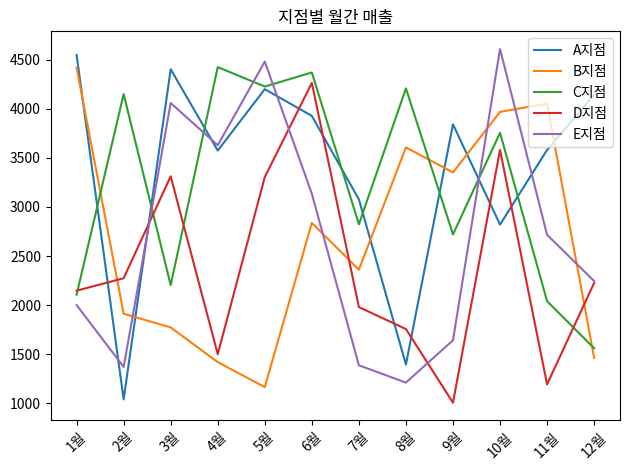

This chart was generated by the following Python code:
import numpy as np
import matplotlib.pyplot as plt

sales = np.random.randint(1000, 5000, size=(5, 12))
branches = ["A", "B", "C", "D", "E"]
months = [f"{i+1}월" for i in range(12)]

avg_sales = np.mean(sales, axis=1)
max_month = np.argmax(sales, axis=1)

for i, branch in enumerate(branches):
    print(
        f"{branch}지점 평균 매출: {avg_sales[i]:.2f}, "
        f"최고 매출 월: {months[max_month[i]]}"
    )

for i in range(5):
    plt.plot(months, sales[i], label=f"{branches[i]}지점")

plt.title("지점별 월간 매출")
plt.xticks(rotation=45)
plt.legend()
plt.tight_layout()
plt.show()
